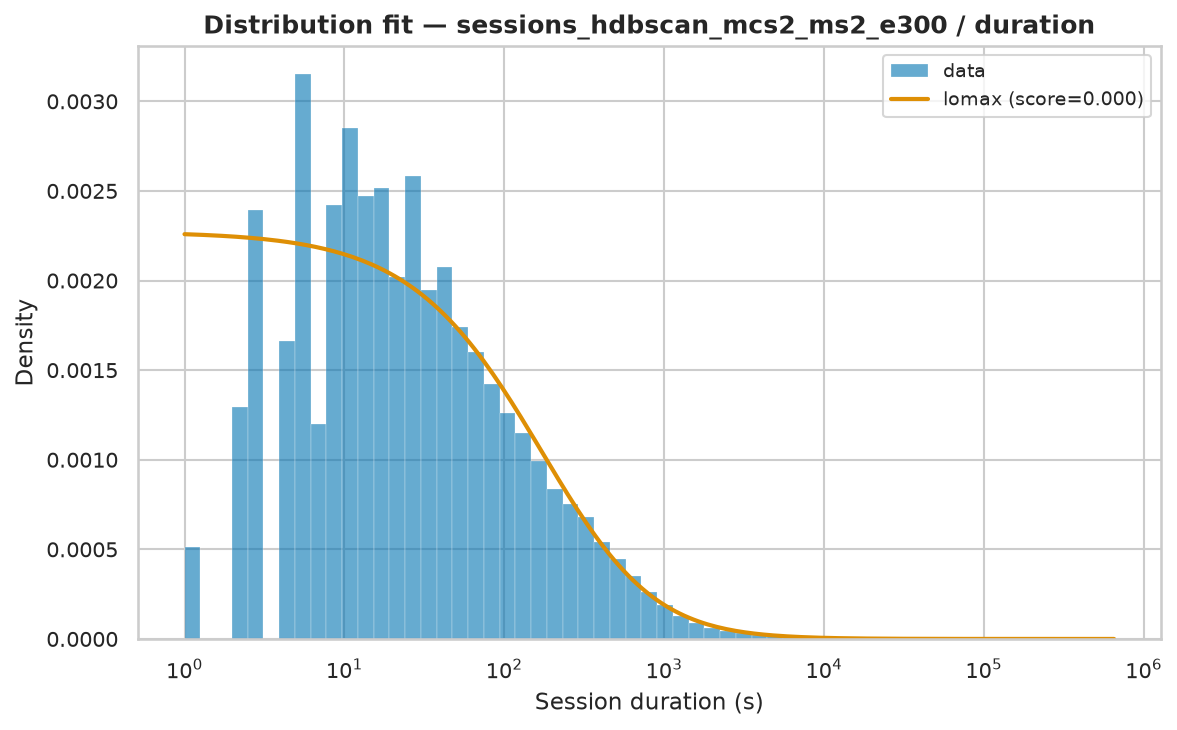

The table this chart was drawn from, first rows:
name	score	bootstrap_score	bootstrap_pass	loc	scale	arg
lomax	4.068030555173377e-07	0.0	False	1	285.7	(np.float64(0.64517712092822),)
pareto	4.068033377213487e-07	0.0	False	-284.7	285.7	(np.float64(0.645175336007321),)
genpareto	4.06803341246152e-07	0.0	False	1	442.8	(np.float64(1.5499670215434533),)
fisk	4.75687075637648e-07	0.0	False	1	618.8	(np.float64(0.8282016572791269),)
lognorm	5.431362503763334e-07	0.0	False	0.9401	645.1	(np.float64(2.13216711244522),)
weibull_min	1.1093940888684714e-06	0.0	False	1	6230	(np.float64(0.464900499261906),)
gamma	1.5330557480392496e-06	0.0	False	1	4.286	(np.float64(8.884884913788722e-05),)
expon	1.6447053345090246e-06	0.0	False	1.0	6562	()
